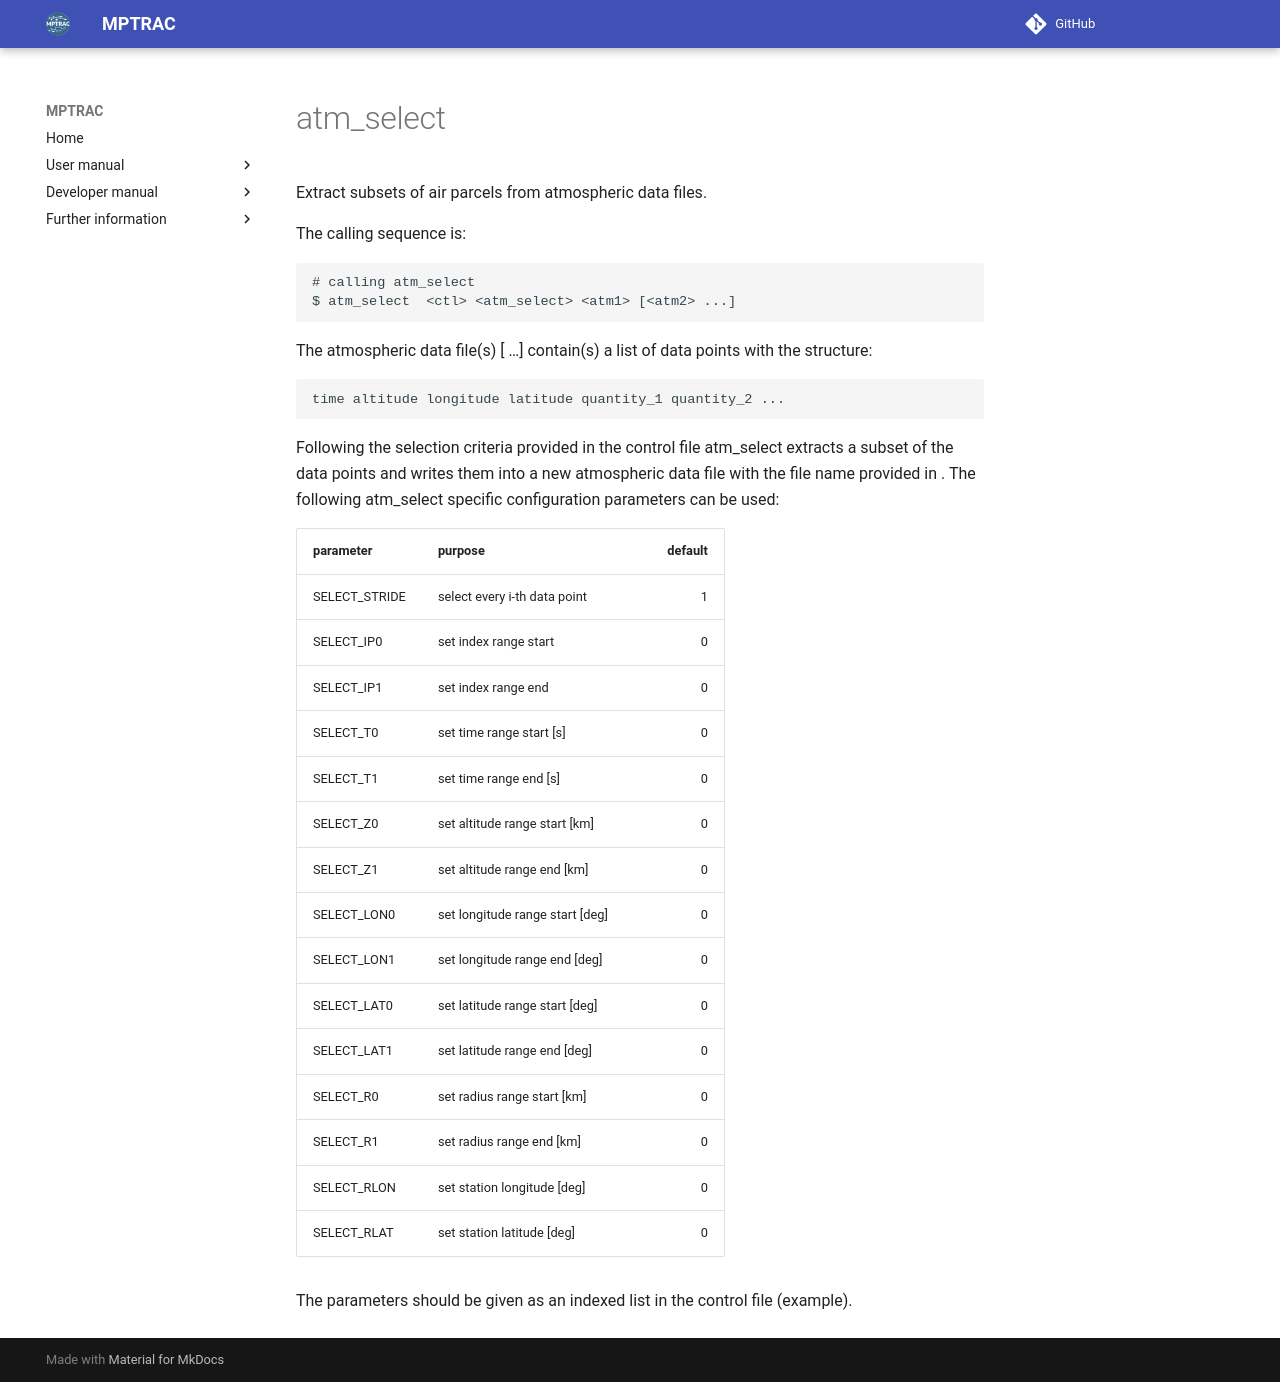

repository: slcs-jsc/mptrac · page: apps/atm_select/index.html · generator: mkdocs

# atm_select

Extract subsets of air parcels from atmospheric data files.

The calling sequence is:

```
# calling atm_select
$ atm_select  <ctl> <atm_select> <atm1> [<atm2> ...]
```
The atmospheric data file(s) <atm1> [<atm2> …] contain(s) a list of data points with the structure:

```
time altitude longitude latitude quantity_1 quantity_2 ...
```
Following the selection criteria provided in the control file <ctl> atm_select extracts a subset of the data points and writes them into a new atmospheric data file with the file name provided in <atm_select>. The following atm_select specific configuration parameters can be used:

| parameter | purpose  | default |
| :--- | :----------- | -----------:
| SELECT_STRIDE | select every i-th data point |  1 |
| SELECT_IP0    | set index range start  | 0 | 
| SELECT_IP1    | set index range end  | 0 |
| SELECT_T0 | set time range start [s] | 0 |
| SELECT_T1 | set time range end [s] | 0 |
| SELECT_Z0 | set altitude range start [km] | 0 |
| SELECT_Z1 | set altitude range end [km] | 0 |
| SELECT_LON0 | set longitude range start [deg] | 0 |
| SELECT_LON1 | set longitude range end [deg] | 0 |
| SELECT_LAT0 | set latitude range start [deg] | 0 |
| SELECT_LAT1 | set latitude range end [deg] | 0 |
| SELECT_R0 | set radius range start [km] | 0 |
| SELECT_R1 | set radius range end [km] | 0 |
| SELECT_RLON | set station longitude [deg] | 0 |
| SELECT_RLAT | set station latitude [deg] | 0 |

The parameters should be given as an indexed list in the control file (example).
